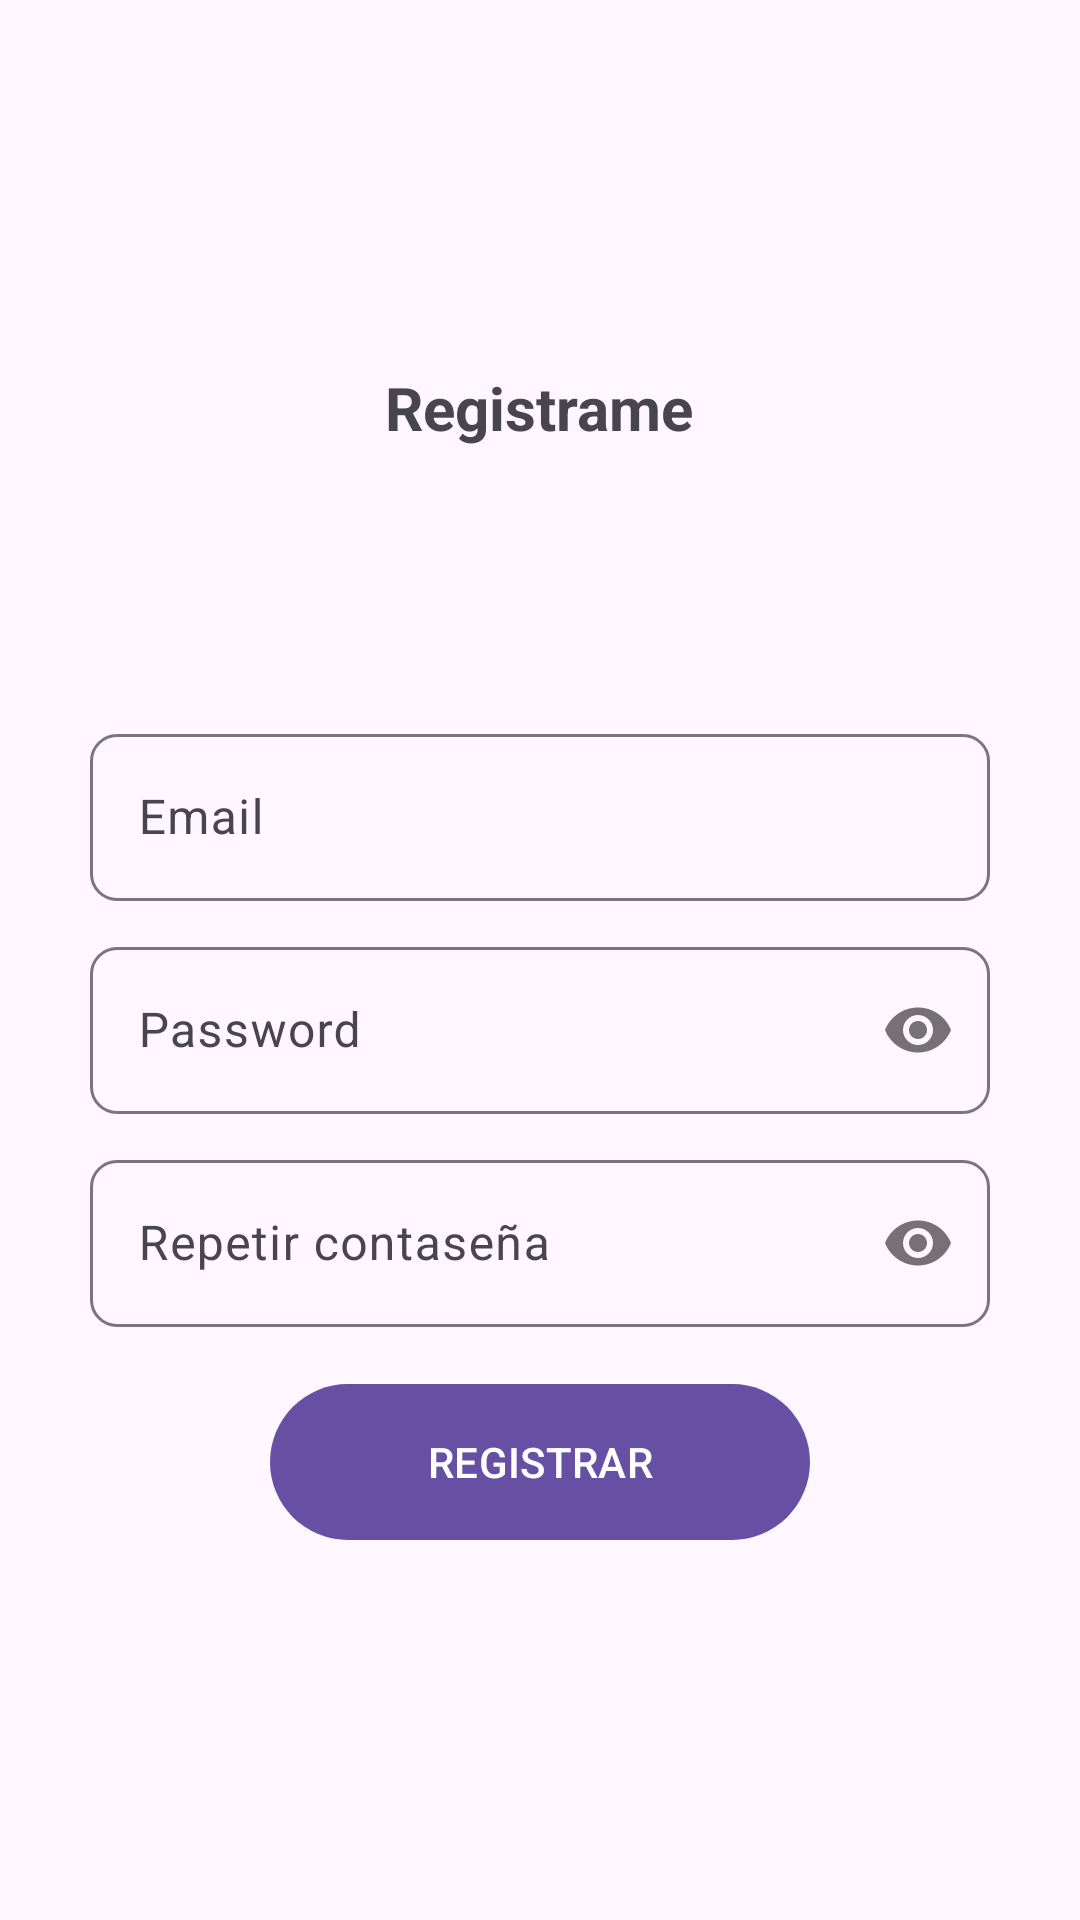

Layout XML and referenced resources for this Android screen:
<!-- AndroidManifest.xml: application theme Theme.UniChangeApp -->
<!-- res/layout/activity_registro_email.xml -->
<?xml version="1.0" encoding="utf-8"?>
<RelativeLayout xmlns:android="http://schemas.android.com/apk/res/android"
    xmlns:app="http://schemas.android.com/apk/res-auto"
    xmlns:tools="http://schemas.android.com/tools"
    android:id="@+id/main"
    android:layout_width="match_parent"
    android:layout_height="match_parent"
    tools:context=".Registro_email">

    <androidx.appcompat.widget.LinearLayoutCompat
        android:layout_width="match_parent"
        android:layout_height="match_parent"
        android:orientation="vertical"
        android:padding="30dp"
        android:gravity="center">
        <TextView
            android:text="@string/Txt_registrarme"
            android:textStyle="bold"
            android:textSize="20dp"
            android:layout_width="wrap_content"
            android:layout_height="wrap_content"/>
        <ImageView
            android:src="@drawable/registro"
            android:layout_width="80dp"
            android:layout_height="80dp"/>

<com.google.android.material.textfield.TextInputLayout
    android:layout_width="match_parent"
    android:layout_height="wrap_content"
    android:layout_marginTop="10dp"
    app:boxCornerRadiusBottomStart="9dp"
    app:boxCornerRadiusBottomEnd="9dp"
    app:boxCornerRadiusTopStart="9dp"
    app:boxCornerRadiusTopEnd="9dp">
    <EditText
        android:id="@+id/Et_Email"
     android:hint="@string/Et_Email"
        android:inputType="textEmailAddress"
        android:layout_width="match_parent"
        android:layout_height="wrap_content"/>


    
</com.google.android.material.textfield.TextInputLayout>

        <com.google.android.material.textfield.TextInputLayout
            android:layout_width="match_parent"
            android:layout_height="wrap_content"
            android:layout_marginTop="10dp"
            app:boxCornerRadiusBottomStart="9dp"
            app:boxCornerRadiusBottomEnd="9dp"
            app:boxCornerRadiusTopStart="9dp"
            app:boxCornerRadiusTopEnd="9dp"
            app:passwordToggleEnabled="true">
            <EditText
                android:id="@+id/Et_Password"
                android:inputType="textPassword"
                android:hint="@string/Et_Password"
                android:layout_width="match_parent"
                android:layout_height="wrap_content"/>



        </com.google.android.material.textfield.TextInputLayout>
        <com.google.android.material.textfield.TextInputLayout
            android:layout_width="match_parent"
            android:layout_height="wrap_content"
            android:layout_marginTop="10dp"
            app:boxCornerRadiusBottomStart="9dp"
            app:boxCornerRadiusBottomEnd="9dp"
            app:boxCornerRadiusTopStart="9dp"
            app:boxCornerRadiusTopEnd="9dp"
            app:passwordToggleEnabled="true">
            <EditText
                android:inputType="textPassword"
                android:id="@+id/Et_rPassword"
                android:hint="@string/ET_R_Password"
                android:layout_width="match_parent"
                android:layout_height="wrap_content"/>



        </com.google.android.material.textfield.TextInputLayout>
<com.google.android.material.button.MaterialButton
    android:id="@+id/Btn_registrar"
    android:text="@string/Btn_Registrar"
    android:textAllCaps="true"
    android:layout_marginTop="15dp"
    android:layout_width="180dp"
    android:layout_height="@dimen/m_button_height"/>




    </androidx.appcompat.widget.LinearLayoutCompat>

</RelativeLayout>
<!-- resources referenced by this layout -->
<resources>
  <dimen name="m_button_height">60dp</dimen>
  <string name="Btn_Registrar"> Registrar</string>
  <string name="ET_R_Password">Repetir contaseña</string>
  <string name="Et_Email">Email</string>
  <string name="Et_Password">Password</string>
  <string name="Txt_registrarme">Registrame</string>
  <style name="Theme.UniChangeApp" parent="Base.Theme.UniChangeApp" />
  <style name="Base.Theme.UniChangeApp" parent="Theme.Material3.DayNight.NoActionBar">
          
          
      </style>
</resources>
